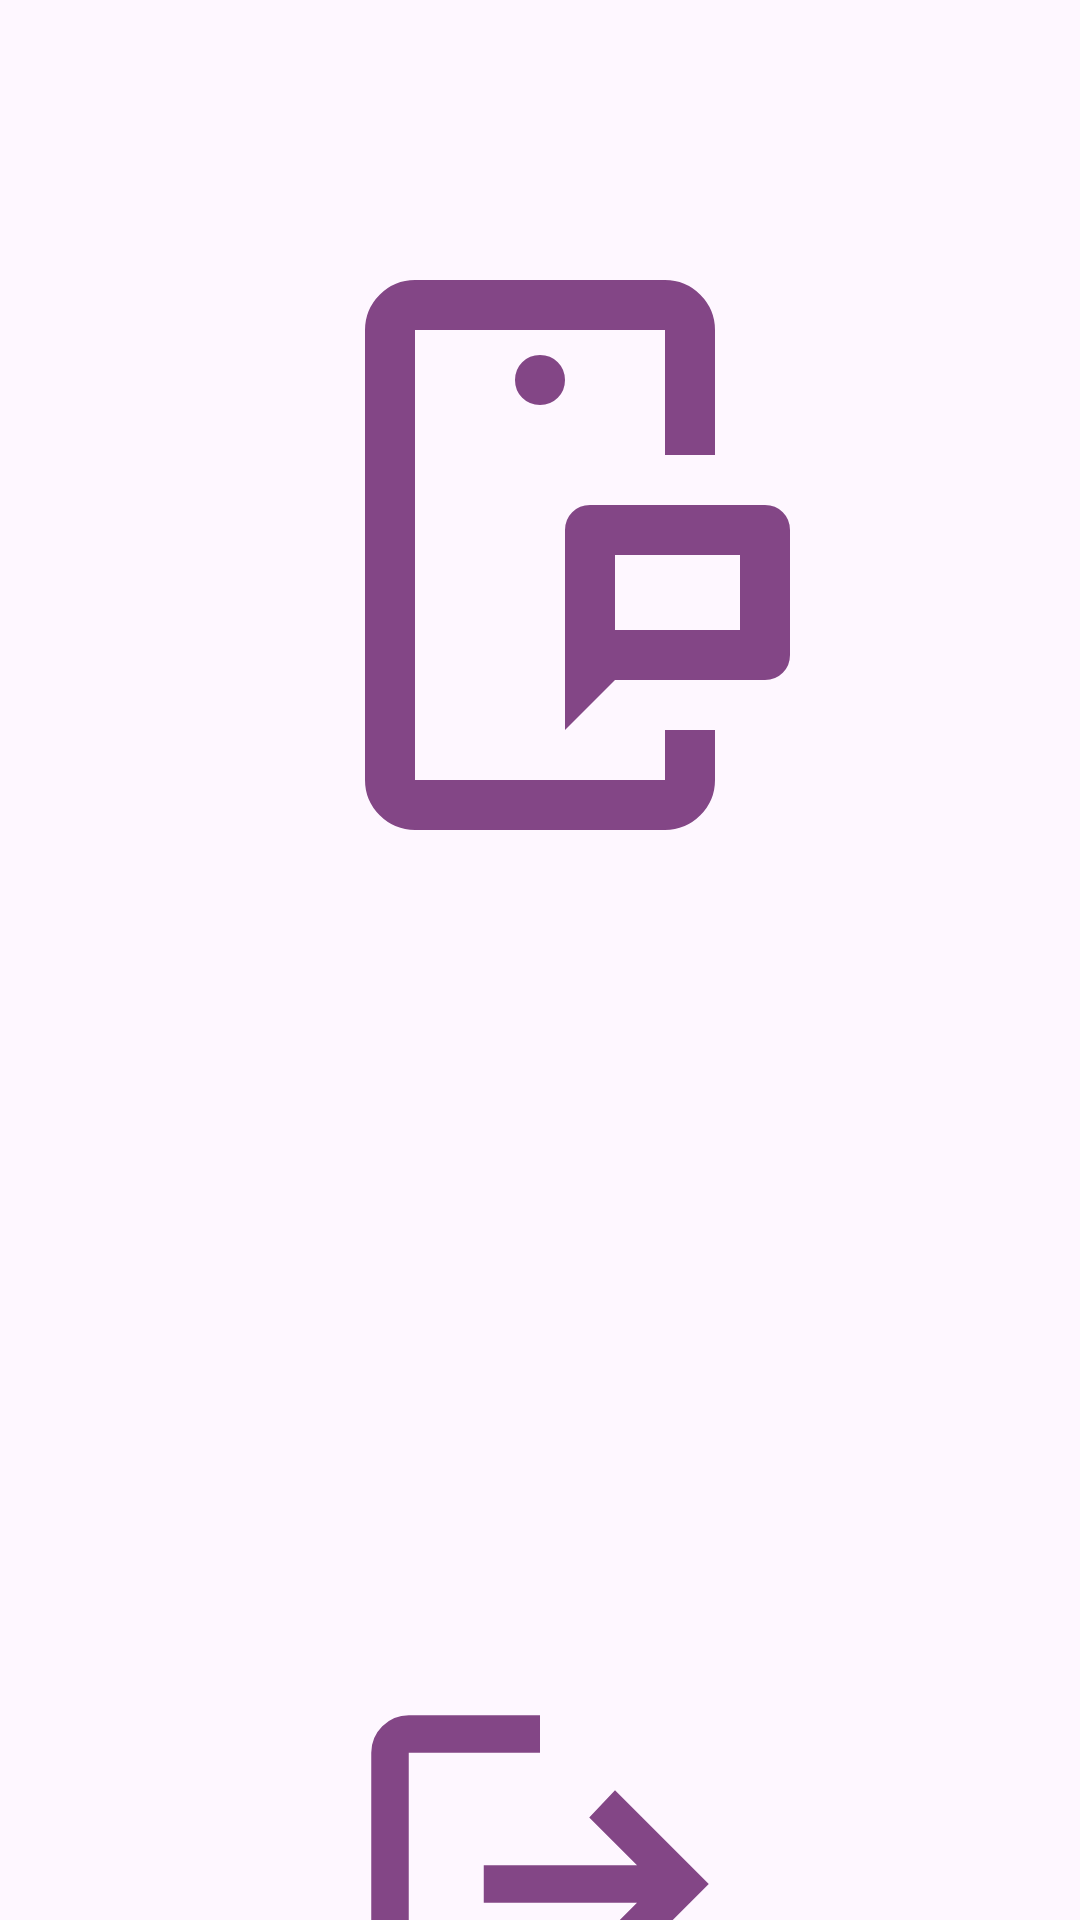

Produce the Android XML layout that renders to this screen, including the resource entries it uses.
<!-- AndroidManifest.xml: application theme Theme.SessionApplication -->
<!-- res/layout/activity_bt16.xml -->
<?xml version="1.0" encoding="utf-8"?>
<androidx.constraintlayout.widget.ConstraintLayout xmlns:android="http://schemas.android.com/apk/res/android"
    xmlns:app="http://schemas.android.com/apk/res-auto"
    xmlns:tools="http://schemas.android.com/tools"
    android:id="@+id/main"
    android:layout_width="match_parent"
    android:layout_height="match_parent"
    tools:context=".activity.ActivityBT16">

    <ImageView
        android:id="@+id/img_logo_bt16"
        android:layout_width="200dp"
        android:layout_height="200dp"
        android:layout_marginStart="114dp"
        android:layout_marginTop="85dp"
        android:layout_marginEnd="114dp"
        app:layout_constraintEnd_toEndOf="parent"
        app:layout_constraintStart_toStartOf="parent"
        app:layout_constraintTop_toTopOf="parent"
        app:srcCompat="@drawable/outline_mobile_chat_24" />

    <TextView
        android:id="@+id/tv_alert_bt16"
        android:layout_width="160dp"
        android:layout_height="50dp"
        android:layout_marginStart="130dp"
        android:layout_marginTop="28dp"
        android:layout_marginEnd="130dp"
        android:textSize="20dp"
        android:gravity="center"
        android:textColor="@color/design_default_color_primary"
        android:textStyle="bold"
        app:layout_constraintEnd_toEndOf="parent"
        app:layout_constraintHorizontal_bias="1.0"
        app:layout_constraintStart_toStartOf="parent"
        app:layout_constraintTop_toBottomOf="@+id/img_logo_bt16" />

    <ImageView
        android:id="@+id/img_logo_alert_bt16"
        android:layout_width="150dp"
        android:layout_height="150dp"
        android:layout_marginStart="138dp"
        android:layout_marginTop="190dp"
        android:layout_marginEnd="138dp"
        app:layout_constraintEnd_toEndOf="parent"
        app:layout_constraintStart_toStartOf="parent"
        app:layout_constraintTop_toBottomOf="@+id/tv_alert_bt16"
        app:srcCompat="@drawable/outline_logout_24" />
</androidx.constraintlayout.widget.ConstraintLayout>
<!-- resources referenced by this layout -->
<resources>
  <!-- drawable outline_logout_24 (drawable) -->
  <vector xmlns:android="http://schemas.android.com/apk/res/android" android:autoMirrored="true" android:height="24dp" android:tint="#834686" android:viewportHeight="960" android:viewportWidth="960" android:width="24dp">
        
      <path android:fillColor="@android:color/white" android:pathData="M200,840Q167,840 143.5,816.5Q120,793 120,760L120,200Q120,167 143.5,143.5Q167,120 200,120L480,120L480,200L200,200Q200,200 200,200Q200,200 200,200L200,760Q200,760 200,760Q200,760 200,760L480,760L480,840L200,840ZM640,680L585,622L687,520L360,520L360,440L687,440L585,338L640,280L840,480L640,680Z"/>
      
  </vector>
  <!-- drawable outline_mobile_chat_24 (drawable) -->
  <vector xmlns:android="http://schemas.android.com/apk/res/android" android:height="25dp" android:tint="#834686" android:viewportHeight="960" android:viewportWidth="960" android:width="25dp">
        
      <path android:fillColor="@android:color/white" android:pathData="M280,840L280,840Q280,840 280,840Q280,840 280,840L280,120Q280,120 280,120Q280,120 280,120L280,120Q280,120 280,120Q280,120 280,120L280,320L280,320Q280,320 280,355Q280,390 280,440L280,840ZM680,840L680,760L680,760L680,840Q680,840 680,840Q680,840 680,840ZM600,600L800,600L800,480L600,480L600,600ZM520,760L520,440Q520,423 531.5,411.5Q543,400 560,400L840,400Q857,400 868.5,411.5Q880,423 880,440L880,640Q880,657 868.5,668.5Q857,680 840,680L600,680L520,760ZM280,920Q247,920 223.5,896.5Q200,873 200,840L200,120Q200,87 223.5,63.5Q247,40 280,40L680,40Q713,40 736.5,63.5Q760,87 760,120L760,320L680,320L680,120Q680,120 680,120Q680,120 680,120L280,120Q280,120 280,120Q280,120 280,120L280,840Q280,840 280,840Q280,840 280,840L680,840Q680,840 680,840Q680,840 680,840L680,760L760,760L760,840Q760,873 736.5,896.5Q713,920 680,920L280,920ZM508.5,228.5Q520,217 520,200Q520,183 508.5,171.5Q497,160 480,160Q463,160 451.5,171.5Q440,183 440,200Q440,217 451.5,228.5Q463,240 480,240Q497,240 508.5,228.5ZM600,600L600,480L600,480L600,600Z"/>
      
  </vector>
  <style name="Theme.SessionApplication" parent="Base.Theme.SessionApplication" />
  <style name="Base.Theme.SessionApplication" parent="Theme.Material3.DayNight.NoActionBar">
          
          
      </style>
</resources>
